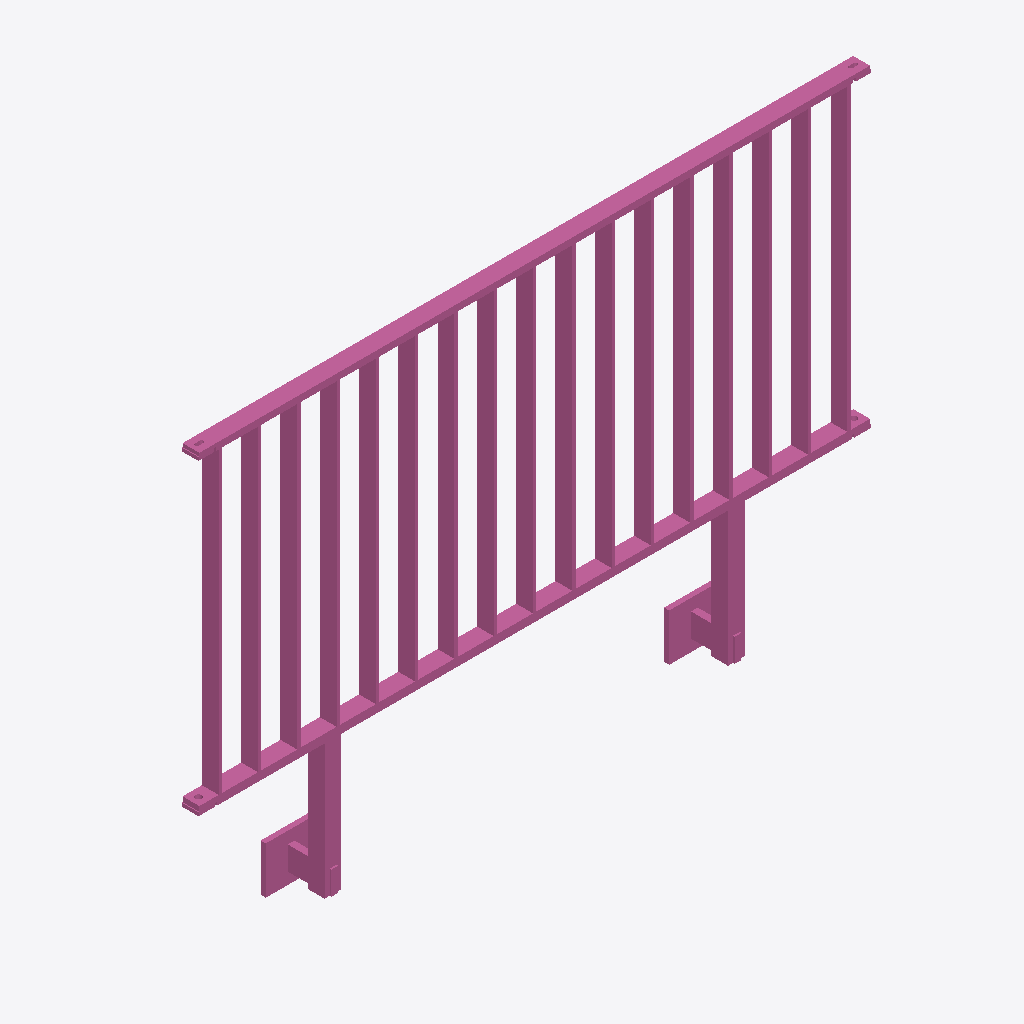
Isometric view of an IFC building model (IFC-SPF (STEP), schema IFC4, length unit metre), seen from the south-west, elements coloured by IFC class: 1 railing (pink).
Extent 2.0 m × 0.1 m × 1.4 m (x, y, z). Storeys (1): Ebene 0 at 0.00 m. Elements (1): 1 IfcRailing.

HEADER;
FILE_DESCRIPTION(('ViewDefinition [CoordinationView_V2.0]','ExchangeRequirement []'),'2;1');
FILE_NAME('','2024-05-07T10:23:05',(''),(''),'ODA IFC SDK 22.6','22.1.1.516 - Exporter 22.1.1.516 - Default UI','');
FILE_SCHEMA(('IFC4'));
ENDSEC;
DATA;
#93=IFCPROJECT('3JkdSrIPPFBg8WI9Yiw3Uw',#20,'',$,$,'','',(#86),#83);
#105=IFCSITE('3JkdSrIPPFBg8WI9Yiw3Uu',#20,'Default',$,$,#104,$,$,.ELEMENT.,(42,24,53,508911),(-71,-15,-29,-58837),0.0,$,$);
#95=IFCBUILDING('3JkdSrIPPFBg8WI9Yiw3Ux',#20,'',$,$,#16,$,'',.ELEMENT.,$,$,#94);
#98=IFCBUILDINGSTOREY('3JkdSrIPPFBg8WI9XJ5yzH',#20,'Ebene 0',$,'Ebene:Ebene 1',#97,$,'Ebene 0',.ELEMENT.,0.0);
#573=IFCRAILING('1i6pAm_OnA7es5OO9i1h4O',#20,'DB_Gelaender_S01_S17_Pass:DB_Gelaender_S01_S17_Pass:5949',$,'DB_Gelaender_S01_S17_Pass:DB_Gelaender_S01_S17_Pass',#572,#569,'5949',.NOTDEFINED.);
ENDSEC;
